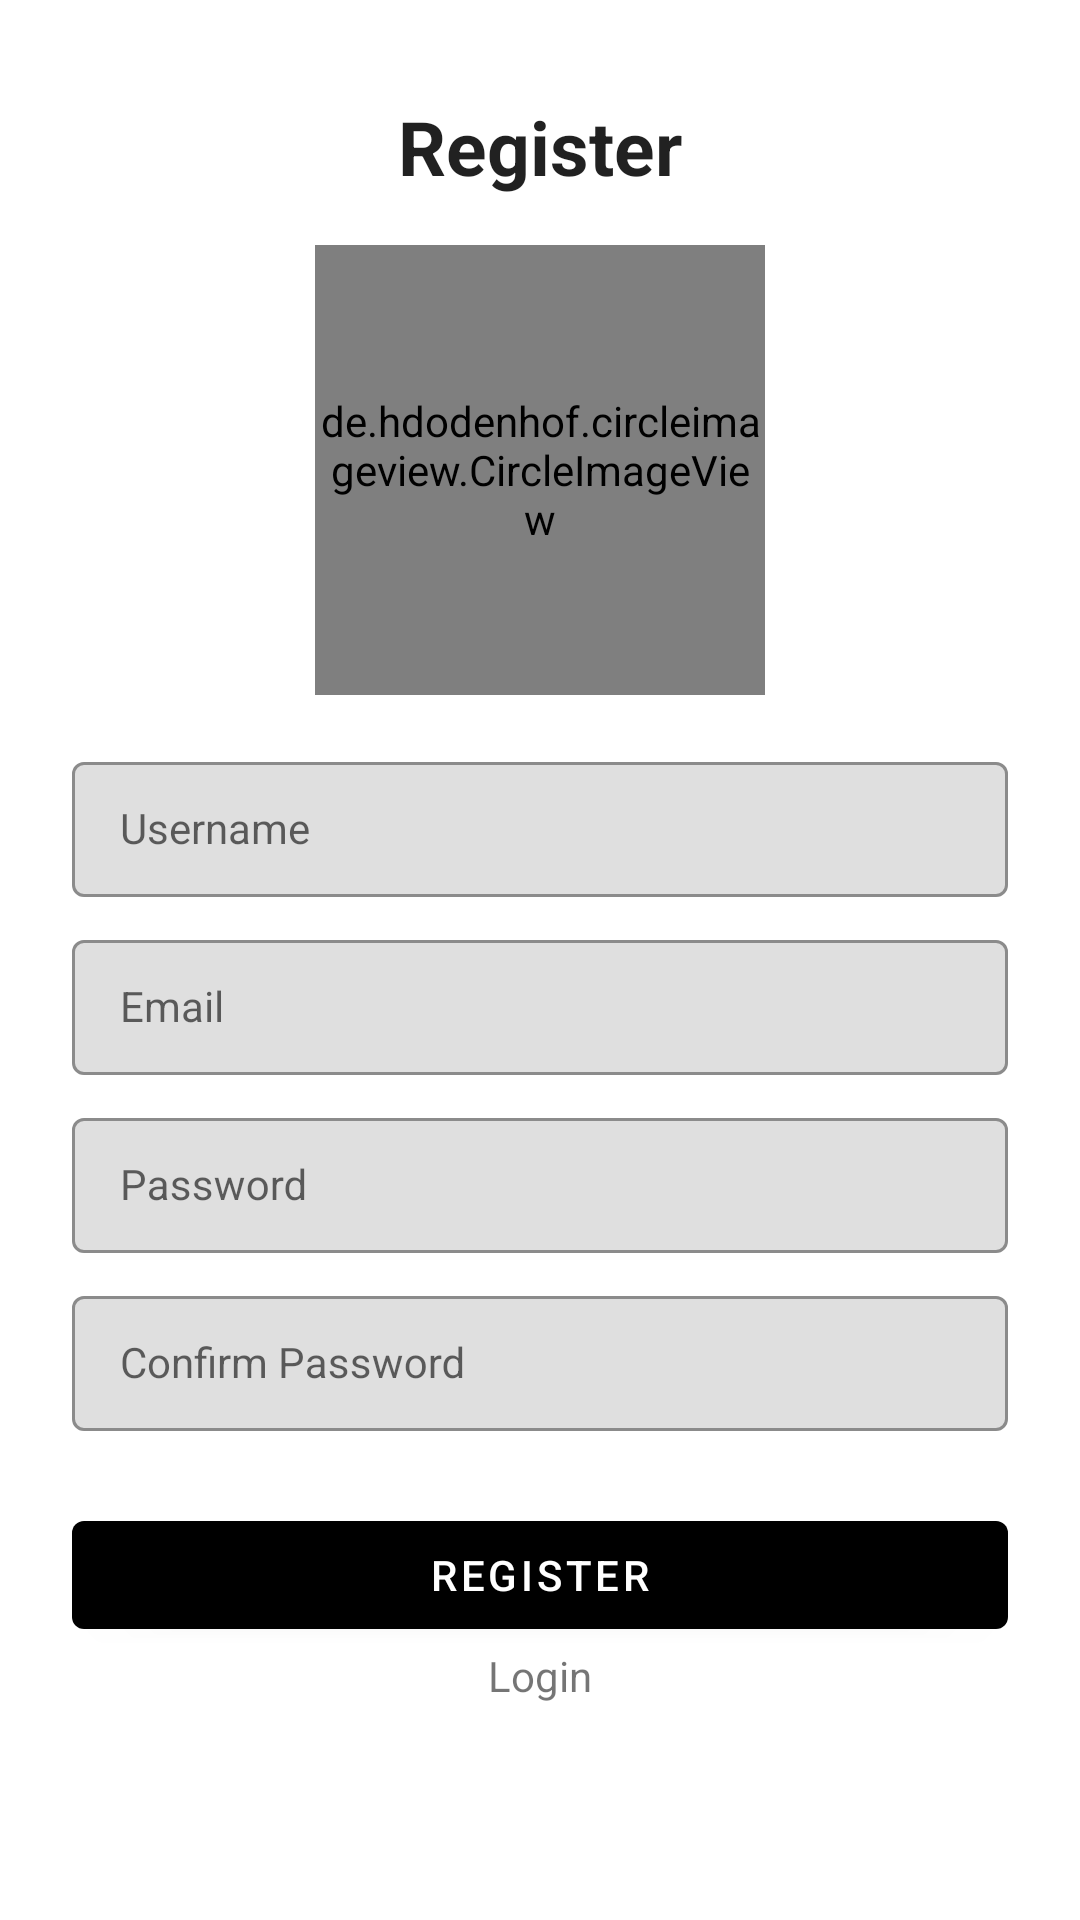

Layout XML and referenced resources for this Android screen:
<!-- AndroidManifest.xml: application theme Theme.MoviesCH6Binar -->
<!-- res/layout/activity_register.xml -->
<?xml version="1.0" encoding="utf-8"?>
<androidx.constraintlayout.widget.ConstraintLayout xmlns:android="http://schemas.android.com/apk/res/android"
    xmlns:app="http://schemas.android.com/apk/res-auto"
    xmlns:tools="http://schemas.android.com/tools"
    android:layout_width="match_parent"
    android:layout_height="match_parent"
    tools:context=".ui.Register.RegisterActivity">

    <androidx.appcompat.widget.AppCompatTextView
        android:id="@+id/appCompatTextView2"
        android:layout_width="wrap_content"
        android:layout_height="wrap_content"
        android:layout_marginTop="32dp"
        android:text="@string/register"
        style="@style/Widget.MaterialComponents.TextInputLayout.OutlinedBox.Dense"
        android:textSize="25sp"
        android:textStyle="bold"
        app:layout_constraintEnd_toEndOf="parent"
        app:layout_constraintStart_toStartOf="parent"
        app:layout_constraintTop_toTopOf="parent" />

    <de.hdodenhof.circleimageview.CircleImageView
        android:id="@+id/profile_image"
        android:layout_width="150dp"
        android:layout_height="150dp"
        android:layout_marginTop="16dp"
        android:src="@drawable/ic_baseline_profile"
        app:civ_border_color="@color/grey"
        app:civ_border_width="1dp"
        app:layout_constraintEnd_toEndOf="parent"
        app:layout_constraintStart_toStartOf="parent"
        app:layout_constraintTop_toBottomOf="@+id/appCompatTextView2" />

    <com.google.android.material.textfield.TextInputLayout
        android:id="@+id/layout_username"
        style="@style/Widget.MaterialComponents.TextInputLayout.OutlinedBox.Dense"
        android:layout_width="0dp"
        android:layout_height="wrap_content"
        android:layout_marginStart="24dp"
        android:layout_marginTop="16dp"
        android:layout_marginEnd="24dp"
        android:hint="@string/username"
        app:boxBackgroundColor="@color/grey"
        app:hintTextAppearance="@style/TextAppearance.App.TextInputLayout"
        app:layout_constraintEnd_toEndOf="parent"
        app:layout_constraintStart_toStartOf="parent"
        app:layout_constraintTop_toBottomOf="@+id/profile_image">

        <com.google.android.material.textfield.TextInputEditText
            android:id="@+id/username_edit_text"
            style="@style/Widget.MaterialComponents.TextInputLayout.OutlinedBox.Dense"
            android:layout_width="match_parent"
            android:layout_height="wrap_content"
            android:inputType="text"
            android:maxLines="1" />
    </com.google.android.material.textfield.TextInputLayout>

    <com.google.android.material.textfield.TextInputLayout
        android:id="@+id/layout_email"
        style="@style/Widget.MaterialComponents.TextInputLayout.OutlinedBox.Dense"
        android:layout_width="0dp"
        android:layout_height="wrap_content"
        android:layout_marginStart="24dp"
        android:layout_marginTop="8dp"
        android:layout_marginEnd="24dp"
        android:hint="@string/email"
        app:boxBackgroundColor="@color/grey"
        app:hintTextAppearance="@style/TextAppearance.App.TextInputLayout"
        app:layout_constraintEnd_toEndOf="parent"
        app:layout_constraintStart_toStartOf="parent"
        app:layout_constraintTop_toBottomOf="@+id/layout_username">

        <com.google.android.material.textfield.TextInputEditText
            android:id="@+id/email_edit_text"
            style="@style/Widget.MaterialComponents.TextInputLayout.OutlinedBox.Dense"
            android:layout_width="match_parent"
            android:layout_height="wrap_content"
            android:inputType="text"
            android:maxLines="1" />
    </com.google.android.material.textfield.TextInputLayout>

    <com.google.android.material.textfield.TextInputLayout
        android:id="@+id/layout_password"
        style="@style/Widget.MaterialComponents.TextInputLayout.OutlinedBox.Dense"
        android:layout_width="0dp"
        android:layout_height="wrap_content"
        android:layout_marginStart="24dp"
        android:layout_marginTop="8dp"
        android:layout_marginEnd="24dp"
        android:hint="@string/password"
        app:boxBackgroundColor="@color/grey"
        app:hintTextAppearance="@style/TextAppearance.App.TextInputLayout"
        app:layout_constraintEnd_toEndOf="parent"
        app:layout_constraintStart_toStartOf="parent"
        app:layout_constraintTop_toBottomOf="@+id/layout_email">

        <com.google.android.material.textfield.TextInputEditText
            android:id="@+id/password_edit_text"
            style="@style/Widget.MaterialComponents.TextInputLayout.OutlinedBox.Dense"
            android:layout_width="match_parent"
            android:layout_height="wrap_content"
            android:inputType="text"
            android:maxLines="1" />
    </com.google.android.material.textfield.TextInputLayout>

    <com.google.android.material.textfield.TextInputLayout
        android:id="@+id/layout_confirm_password"
        style="@style/Widget.MaterialComponents.TextInputLayout.OutlinedBox.Dense"
        android:layout_width="0dp"
        android:layout_height="wrap_content"
        android:layout_marginStart="24dp"
        android:layout_marginTop="8dp"
        android:layout_marginEnd="24dp"
        android:hint="@string/confirmpw"
        app:boxBackgroundColor="@color/grey"
        app:hintTextAppearance="@style/TextAppearance.App.TextInputLayout"
        app:layout_constraintEnd_toEndOf="parent"
        app:layout_constraintStart_toStartOf="parent"
        app:layout_constraintTop_toBottomOf="@+id/layout_password">

        <com.google.android.material.textfield.TextInputEditText
            android:id="@+id/confirm_password_edit_text"
            style="@style/Widget.MaterialComponents.TextInputLayout.OutlinedBox.Dense"
            android:layout_width="match_parent"
            android:layout_height="wrap_content"
            android:inputType="text"
            android:maxLines="1" />
    </com.google.android.material.textfield.TextInputLayout>

    <com.google.android.material.button.MaterialButton
        android:id="@+id/register_button"
        android:layout_width="match_parent"
        android:layout_height="wrap_content"
        android:layout_marginStart="24dp"
        android:layout_marginTop="24dp"
        android:layout_marginEnd="24dp"
        android:text="@string/register"
        android:textColor="@color/white"
        app:backgroundTint="@color/black"
        app:layout_constraintBottom_toBottomOf="parent"
        app:layout_constraintEnd_toEndOf="parent"
        app:layout_constraintStart_toStartOf="parent"
        app:layout_constraintTop_toBottomOf="@+id/layout_confirm_password"
        app:layout_constraintVertical_bias="0.0" />

    <com.google.android.material.textview.MaterialTextView
        android:id="@+id/to_login_button"
        android:layout_width="wrap_content"
        android:layout_height="wrap_content"
        android:text="@string/login"
        app:layout_constraintEnd_toEndOf="parent"
        app:layout_constraintStart_toStartOf="parent"
        app:layout_constraintTop_toBottomOf="@+id/register_button" />

</androidx.constraintlayout.widget.ConstraintLayout>
<!-- resources referenced by this layout -->
<resources>
  <color name="black">#FF000000</color>
  <color name="grey">#6FB6B6B6</color>
  <color name="white">#FFFFFFFF</color>
  <!-- drawable ic_baseline_profile (drawable-v24) -->
  <vector xmlns:android="http://schemas.android.com/apk/res/android"
      android:width="120dp"
      android:height="120dp"
      android:tint="@color/teal"
      android:viewportWidth="24"
      android:viewportHeight="24">
      <path
          android:fillColor="@color/teal"
          android:pathData="M12,12c2.21,0 4,-1.79 4,-4s-1.79,-4 -4,-4 -4,1.79 -4,4 1.79,4 4,4zM12,14c-2.67,0 -8,1.34 -8,4v2h16v-2c0,-2.66 -5.33,-4 -8,-4z" />
  </vector>
  <string name="confirmpw">Confirm Password</string>
  <string name="email">Email</string>
  <string name="login">Login</string>
  <string name="password">Password</string>
  <string name="register">Register</string>
  <string name="username">Username</string>
  <style name="TextAppearance.App.TextInputLayout" parent="@style/Widget.MaterialComponents.TextInputLayout.OutlinedBox.Dense">
          <item name="android:textColor">@color/black</item>
          <item name="android:textSize">14sp</item>
          <item name="android:textColorHint">@color/black</item>
          <item name="colorControlNormal">@color/black</item>
          <item name="colorControlActivated">@color/black</item>
          <item name="colorControlHighlight">@color/black</item>
      </style>
  <style name="Theme.MoviesCH6Binar" parent="Theme.MaterialComponents.DayNight.NoActionBar">
          
          <item name="colorPrimary">@color/purple_500</item>
          <item name="colorPrimaryVariant">@color/purple_700</item>
          <item name="colorOnPrimary">@color/white</item>
          
          <item name="colorSecondary">@color/teal_200</item>
          <item name="colorSecondaryVariant">@color/black</item>
          <item name="colorOnSecondary">@color/black</item>
          
          <item name="android:statusBarColor" tools:targetApi="l">?attr/colorPrimaryVariant</item>
          
      </style>
  <color name="teal">#167577</color>
  <color name="purple_500">#FF6200EE</color>
  <color name="purple_700">#FF3700B3</color>
  <color name="teal_200">#FF03DAC5</color>
</resources>
